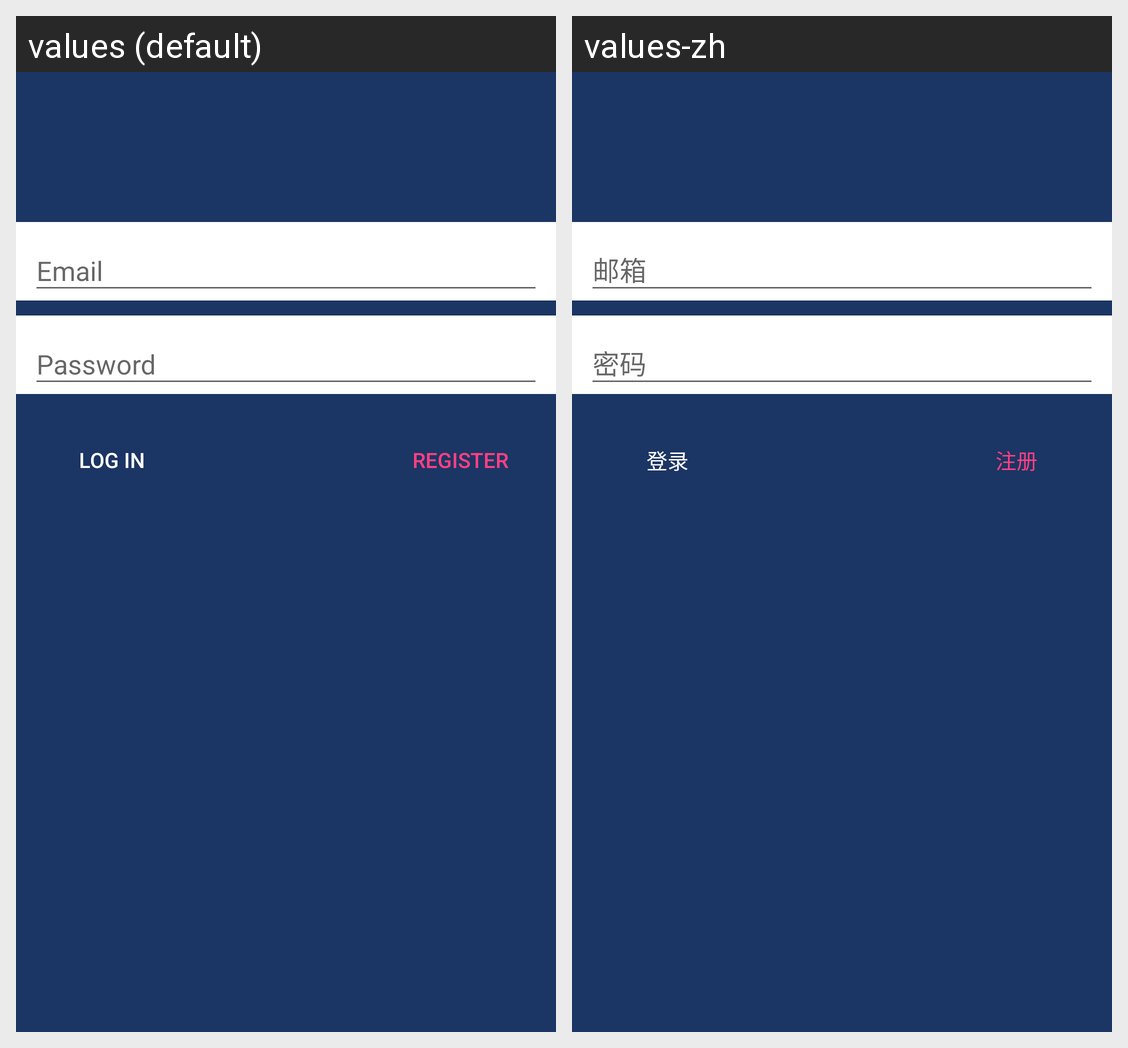

The Android screen above is rendered under two locales of the same app. Produce the string resources it draws, with the default and per-locale values.
Android screen res/layout/activity_login_screen.xml rendered under 2 locales, left to right: values (default), values-zh. Device: Nexus 5 (rendered at 1080×1920; each locale shown at half size, 540×960, under a caption strip naming it); theme AppTheme.
Strings drawn on this screen, with the default value and each locale's value (text and hints the layout hard-codes, and strings that could not be matched under every locale, appear in the picture but are not listed):

login_button
  values: Log In
  values-zh: 登录

register_button
  values: Register
  values-zh: 注册
